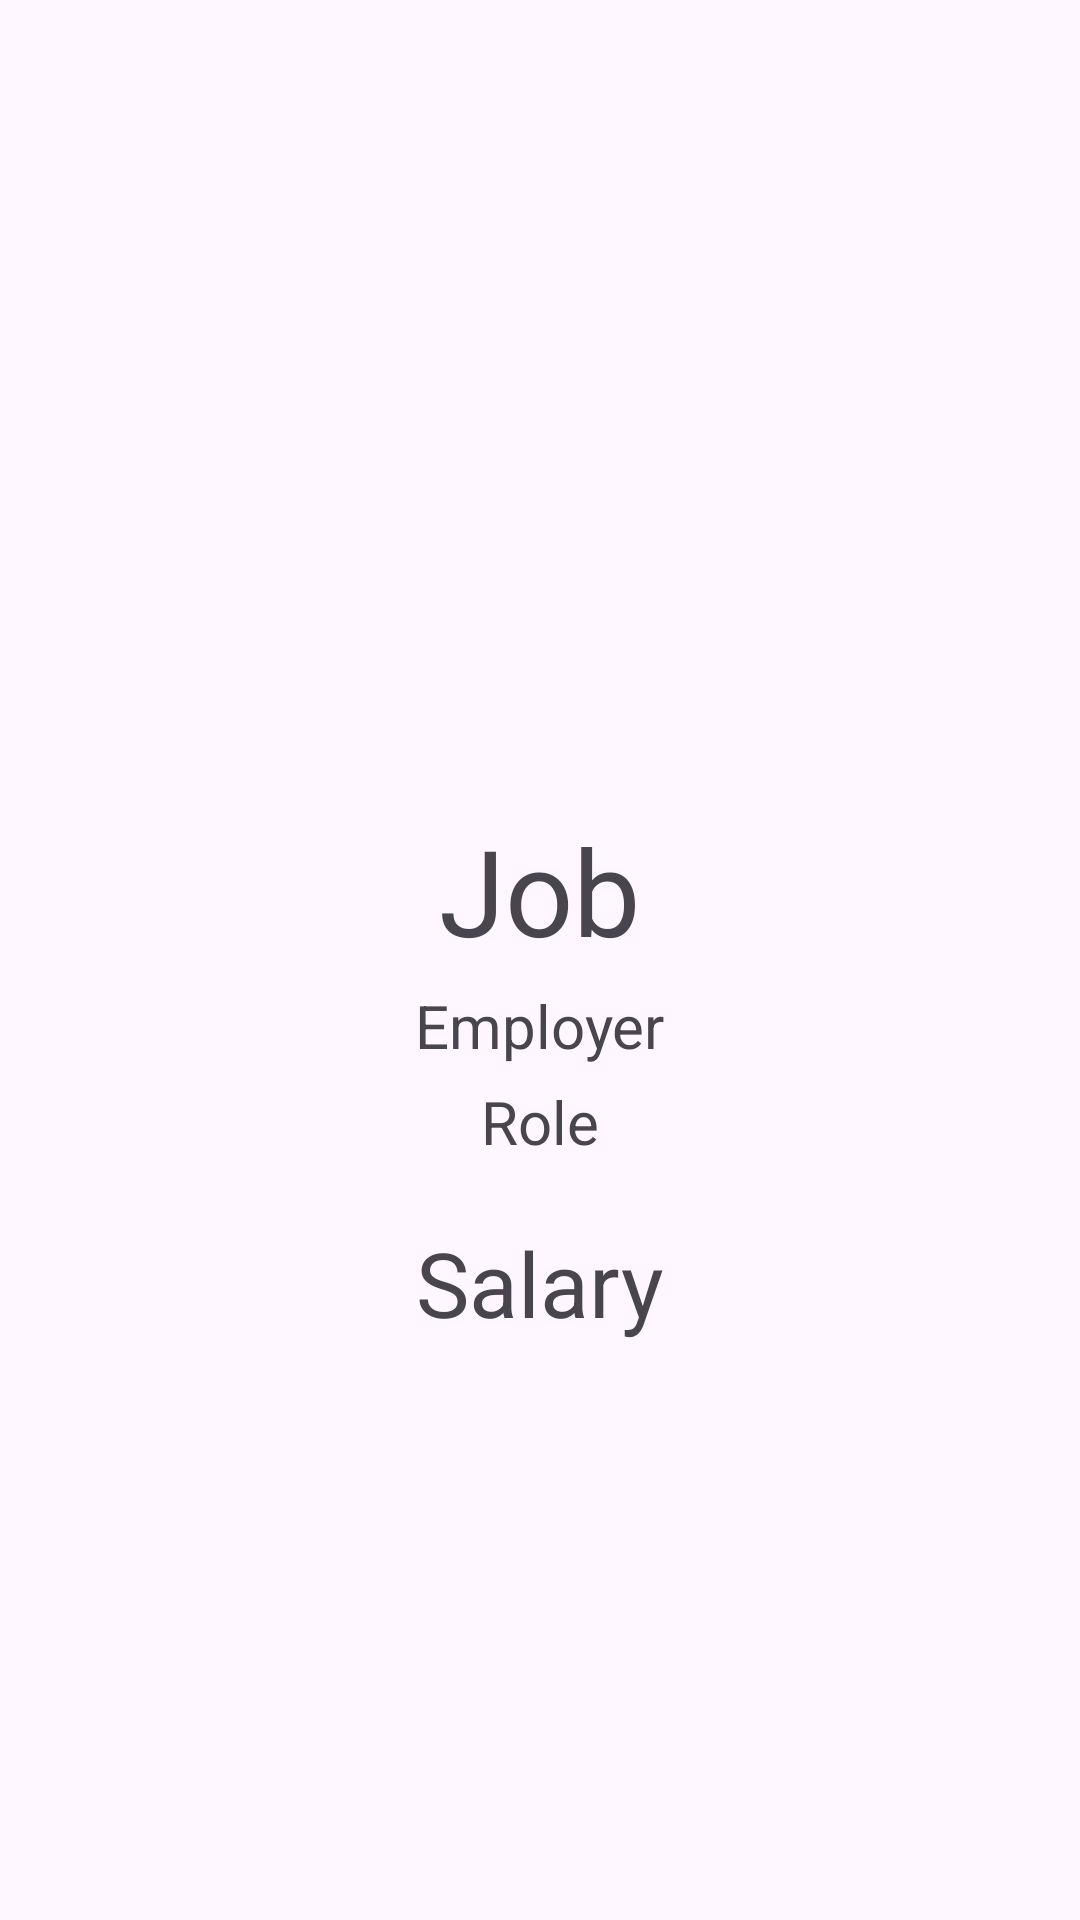

Reconstruct the res/layout file that produces this screen, plus the resources it refers to.
<!-- AndroidManifest.xml: application theme Theme.T4W -->
<!-- res/layout/ppost.xml -->
<?xml version="1.0" encoding="utf-8"?>
<RelativeLayout
    xmlns:android="http://schemas.android.com/apk/res/android"
    xmlns:tools="http://schemas.android.com/tools"
    tools:context=".JobPost"

    android:layout_width="match_parent"
    android:layout_height="match_parent">

    <LinearLayout
        android:layout_width="match_parent"
        android:layout_height="match_parent"
        android:layout_gravity="center"
        android:layout_marginStart="10dp"
        android:layout_marginTop="10dp"
        android:layout_marginEnd="10dp"
        android:layout_marginBottom="10dp"
        android:orientation="vertical"
        android:padding="20dp">

        <ImageView
            android:id="@+id/pePic"

            android:layout_width="200dp"
            android:layout_height="200dp"
            android:layout_gravity="center_horizontal"
            android:layout_marginTop="20dp" />

        <TextView
            android:id="@+id/pName"

            android:layout_width="wrap_content"
            android:layout_height="wrap_content"
            android:layout_gravity="center_horizontal"
            android:layout_marginTop="20dp"

            android:text="Job"
            android:textSize="40dp" />

        <TextView
            android:id="@+id/pEmployer"

            android:layout_width="wrap_content"
            android:layout_height="wrap_content"
            android:layout_gravity="center_horizontal"
            android:layout_marginTop="5dp"

            android:text="Employer"
            android:textSize="20dp"/>

        <TextView
            android:id="@+id/pDesc"

            android:layout_width="wrap_content"
            android:layout_height="wrap_content"
            android:layout_gravity="center_horizontal"
            android:layout_marginTop="5dp"

            android:text="Role"
            android:textSize="20dp"/>

        <TextView
            android:id="@+id/pSalary"

            android:layout_width="wrap_content"
            android:layout_height="wrap_content"
            android:layout_gravity="center_horizontal"
            android:layout_marginTop="20dp"

            android:text="Salary"
            android:textSize="30dp"/>
    </LinearLayout>
</RelativeLayout>
<!-- resources referenced by this layout -->
<resources>
  <style name="Theme.T4W" parent="Base.Theme.T4W" />
  <style name="Base.Theme.T4W" parent="Theme.Material3.DayNight.NoActionBar">
          
          
      </style>
</resources>
